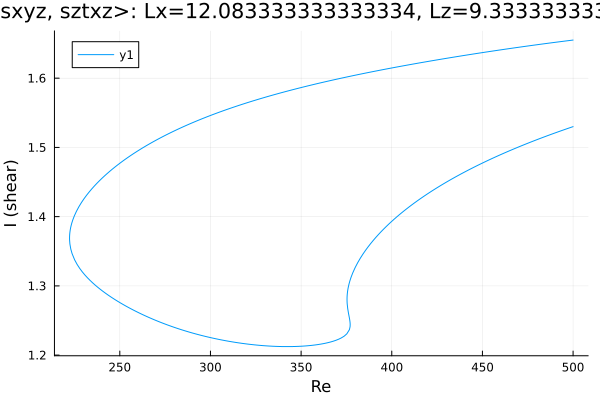

The table this chart was drawn from, first rows:
Re, shear
500.0, 1.655
499.1, 1.655
497.7, 1.654
496.3, 1.654
494.9, 1.653
493.4, 1.653
492, 1.652
490.6, 1.652
489.2, 1.651
487.8, 1.651
486.4, 1.651
485, 1.65
483.5, 1.65
482.1, 1.649
480.7, 1.649
479.3, 1.648
477.9, 1.648
476.5, 1.647
475.1, 1.647
473.7, 1.646
472.2, 1.645
470.8, 1.645
469.4, 1.644
468, 1.644
466.6, 1.643
465.2, 1.643
463.8, 1.642
462.3, 1.642
460.9, 1.641
459.5, 1.641
458.1, 1.64
456.7, 1.64
455.3, 1.639
453.9, 1.638
452.4, 1.638
451, 1.637
449.6, 1.637
448.2, 1.636
446.8, 1.636
445.4, 1.635
444, 1.634
442.5, 1.634
441.1, 1.633
439.7, 1.633
438.3, 1.632
436.9, 1.632
435.5, 1.631
434.1, 1.63
432.6, 1.63
431.2, 1.629
429.8, 1.629
428.4, 1.628
427, 1.627
425.6, 1.627
425.2, 1.626
423.7, 1.626
422.3, 1.625
420.9, 1.625
419.5, 1.624
418.1, 1.623
... 494 more rows
